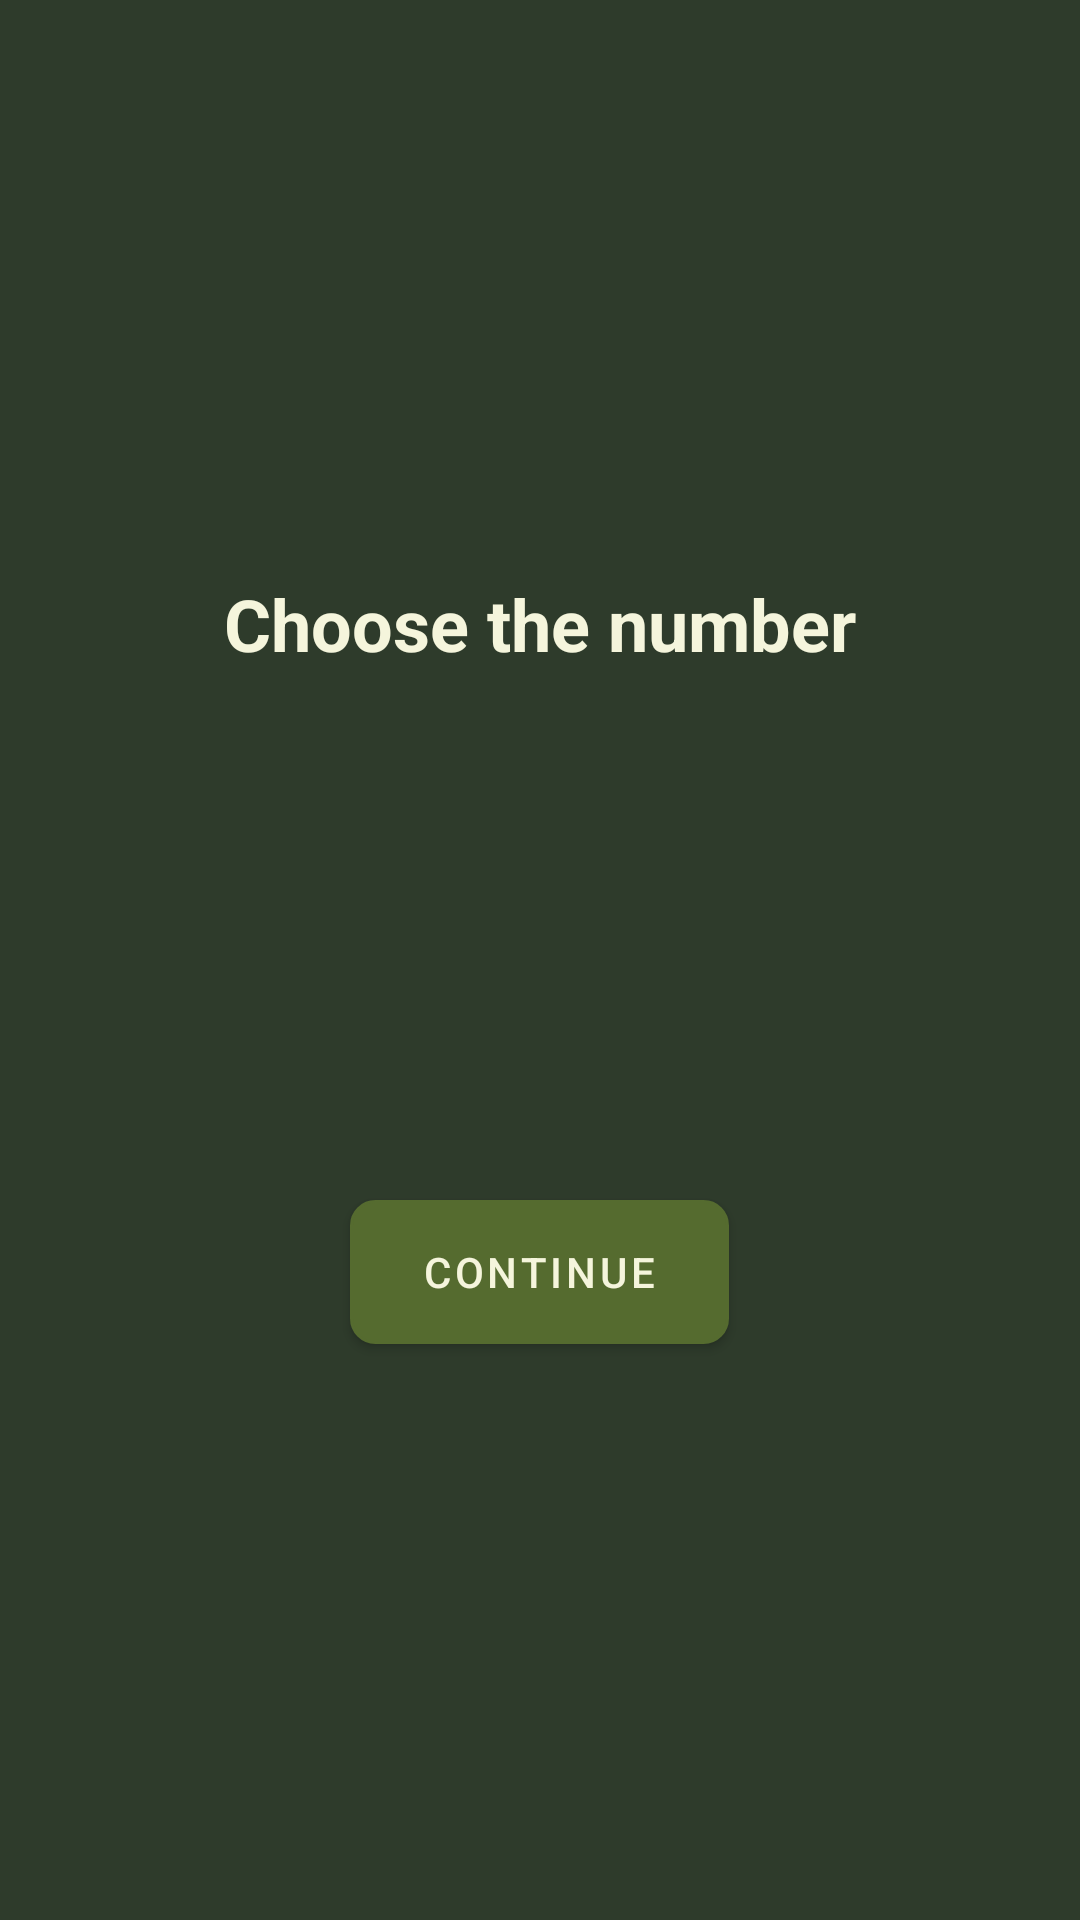

Produce the Android XML layout that renders to this screen, including the resource entries it uses.
<!-- AndroidManifest.xml: application theme Theme.KhakiDark -->
<!-- res/layout/activity_start_window.xml -->
<?xml version="1.0" encoding="utf-8"?>
<LinearLayout xmlns:android="http://schemas.android.com/apk/res/android"
    android:id="@+id/theme_selector_layout"
    android:layout_width="match_parent"
    android:layout_height="match_parent"
    android:orientation="vertical"
    android:gravity="center"
    android:padding="24dp"
    android:background="@color/khaki_dark_bg">

    <TextView
        android:id="@+id/theme_title"
        android:layout_width="wrap_content"
        android:layout_height="wrap_content"
        android:text="Choose the number"
        android:textColor="@color/khaki_text_primary"
        android:textSize="24sp"
        android:textStyle="bold"
        android:layout_marginBottom="24dp" />

    <androidx.recyclerview.widget.RecyclerView
        android:id="@+id/recycler"
        android:layout_width="wrap_content"
        android:layout_height="120dp"
        android:orientation="horizontal"
        android:clipToPadding="false"
        android:paddingStart="16dp"
        android:paddingEnd="16dp" />

    <Button
        android:id="@+id/continue_button"
        android:layout_width="wrap_content"
        android:layout_height="wrap_content"
        android:text="Continue"
        android:textColor="@color/khaki_text_primary"
        android:backgroundTint="@color/khaki_secondary"
        android:layout_marginTop="32dp"
        android:paddingHorizontal="24dp"
        android:paddingVertical="12dp"
        android:background="@drawable/square_button_bg" />
</LinearLayout>
<!-- resources referenced by this layout -->
<resources>
  <color name="khaki_dark_bg">#2E3B2B</color>
  <color name="khaki_secondary">#6B8E23</color>
  <color name="khaki_text_primary">#F5F5DC</color>
  <!-- drawable square_button_bg (drawable) -->
  <shape xmlns:android="http://schemas.android.com/apk/res/android"
      android:shape="rectangle">
      <solid android:color="@color/khaki_light" />
      <corners android:radius="8dp" />
      <stroke android:width="1dp" android:color="@color/khaki_button" />
  </shape>
  <style name="Theme.KhakiDark" parent="Theme.MaterialComponents.DayNight.DarkActionBar">
          
          <item name="colorPrimary">@color/khaki_primary</item>
          <item name="colorPrimaryVariant">@color/khaki_button</item>
          <item name="colorOnPrimary">@color/khaki_text_primary</item>
  
          
          <item name="colorSecondary">@color/khaki_secondary</item>
          <item name="colorOnSecondary">@color/khaki_text_secondary</item>
  
          
          <item name="android:windowBackground">@color/khaki_dark_bg</item>
  
          
          <item name="colorSurface">@color/khaki_dark_bg</item>
          <item name="colorOnSurface">@color/khaki_text_primary</item>
  
          
          <item name="buttonStyle">@style/KhakiButton</item>
  
          
          <item name="android:textColorPrimary">@color/khaki_text_primary</item>
          <item name="android:textColorSecondary">@color/khaki_text_secondary</item>
  
          
          <item name="textInputStyle">@style/KhakiTextInput</item>
      </style>
  <color name="khaki_light">#A9B56D</color>
  <color name="khaki_button">#4B5320</color>
  <color name="khaki_primary">#556B2F</color>
  <color name="khaki_text_secondary">#C0C0A0</color>
  <style name="KhakiButton" parent="Widget.MaterialComponents.Button">
          <item name="android:backgroundTint">@color/khaki_button</item>
          <item name="android:textColor">@color/khaki_text_primary</item>
          <item name="android:colorPressedHighlight">@color/khaki_button_pressed</item>
      </style>
  <style name="KhakiTextInput" parent="Widget.MaterialComponents.TextInputLayout.OutlinedBox">
          <item name="boxBackgroundColor">@color/khaki_dark_bg</item>
          <item name="boxStrokeColor">@color/khaki_secondary</item>
          <item name="hintTextColor">@color/khaki_text_secondary</item>
          <item name="android:textColor">@color/khaki_text_primary</item>
      </style>
  <color name="khaki_button_pressed">#3B4220</color>
</resources>
